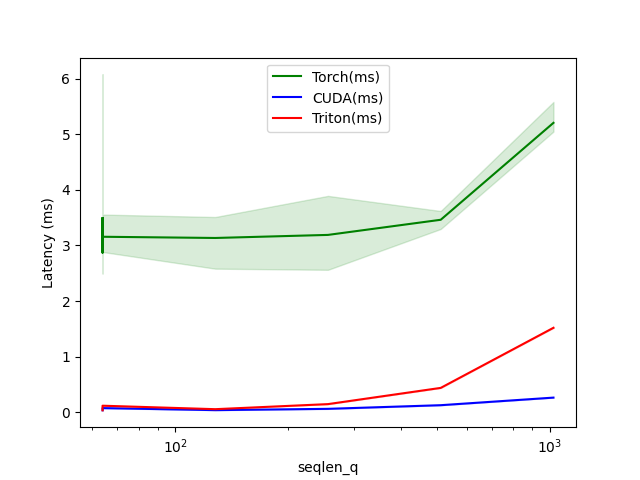

Source data for this figure (header and first rows):
seqlen_q, seqlen_k, Torch(ms), CUDA(ms), Triton(ms)
64, 128, 3.488, 0.03482, 0.03482
64, 256, 2.87, 0.03584, 0.04832
64, 512, 3.493, 0.04813, 0.07168
64, 1024, 3.157, 0.07373, 0.1167
128, 128, 3.135, 0.03706, 0.05427
256, 256, 3.19, 0.06035, 0.1454
512, 512, 3.462, 0.126, 0.4372
1024, 1024, 5.206, 0.2624, 1.518
